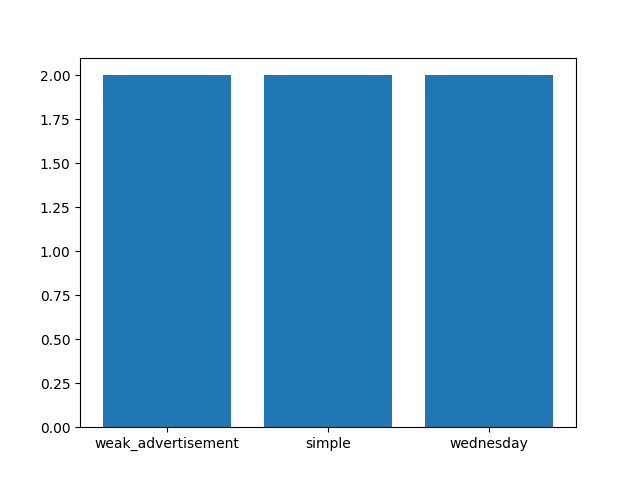

Values plotted in this chart, from the file beside it:
, Word, Occurance
0, nostalgic, 1
1, custom, 1
2, lunchtime, 1
3, social, 1
4, food, 1
5, football, 1
6, low_involvement, 1
7, gifts, 1
8, tuesday, 1
9, junior_juice, 1
10, bowling_night, 1
11, thursday, 1
12, jersey_day, 1
13, friday, 1
14, lanyards, 1
15, participation, 1
16, likely, 1
17, crowd, 1
18, school, 1
19, games, 1
20, cool, 1
21, fun_to_watch, 1
22, energetic, 1
23, not_a_lot_of_people, 1
24, seniors, 2
25, weak_advertisement, 2
26, simple, 2
27, wednesday, 2
